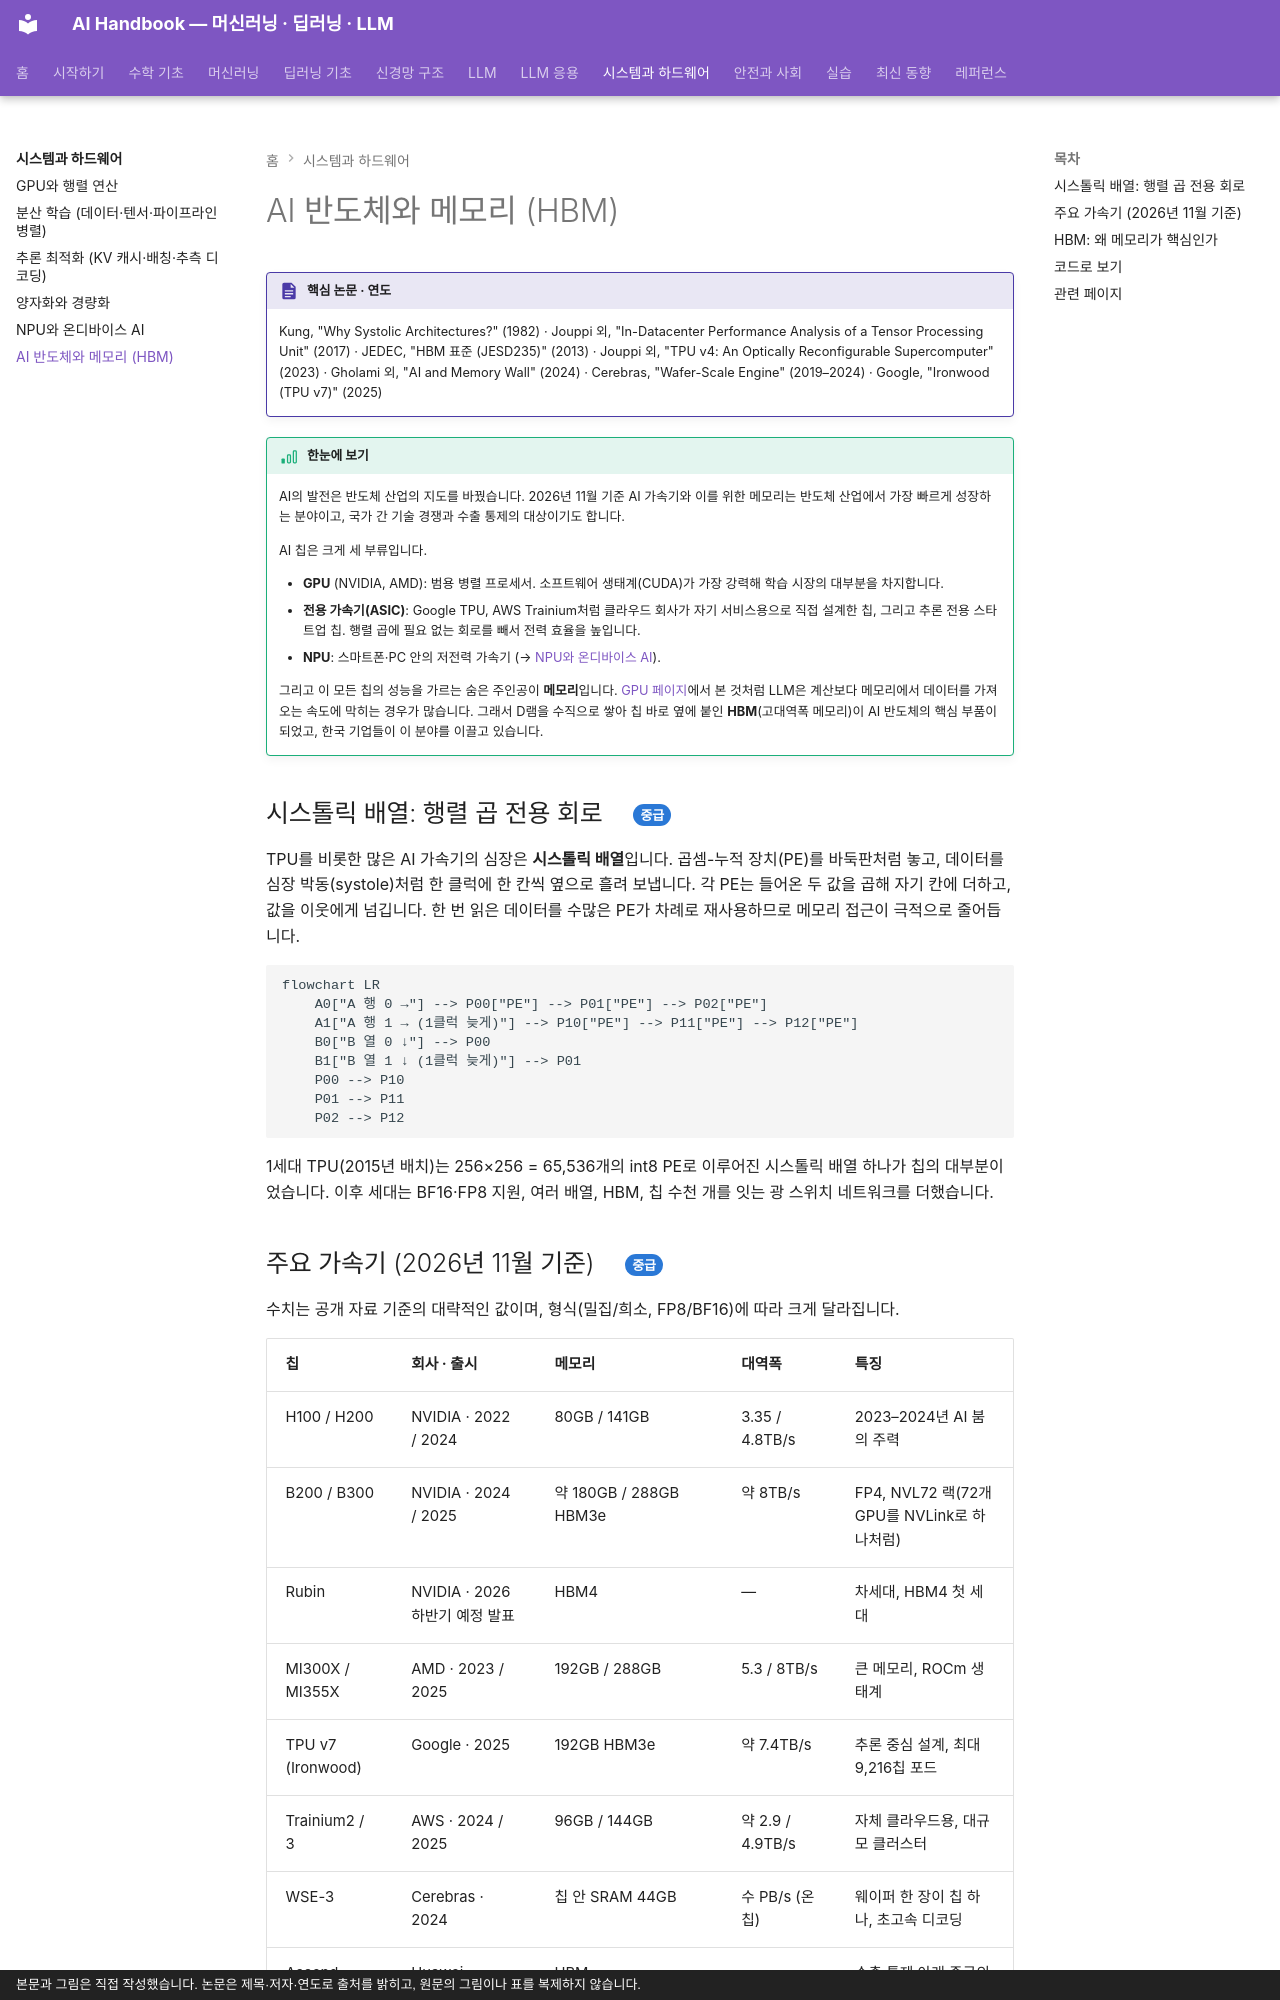

repository: goodhosup/ai · page: systems/ai-chips/index.html · generator: mkdocs · copyright: 본문과 그림은 직접 작성했습니다. 논문은 제목·저자·연도로 출처를 밝히고, 원문의 그림이나 표를 복제하지 않습니다.

# AI 반도체와 메모리 (HBM)

!!! spec "핵심 논문 · 연도"
    Kung, "Why Systolic Architectures?" (1982) · Jouppi 외, "In-Datacenter Performance Analysis of a Tensor Processing Unit" (2017) · JEDEC, "HBM 표준 (JESD235)" (2013) · Jouppi 외, "TPU v4: An Optically Reconfigurable Supercomputer" (2023) · Gholami 외, "AI and Memory Wall" (2024) · Cerebras, "Wafer-Scale Engine" (2019–2024) · Google, "Ironwood (TPU v7)" (2025)

!!! basic "한눈에 보기"
    AI의 발전은 반도체 산업의 지도를 바꿨습니다. 2026년 11월 기준 AI 가속기와 이를 위한 메모리는 반도체 산업에서 가장 빠르게 성장하는 분야이고, 국가 간 기술 경쟁과 수출 통제의 대상이기도 합니다.

    AI 칩은 크게 세 부류입니다.

    - **GPU** (NVIDIA, AMD): 범용 병렬 프로세서. 소프트웨어 생태계(CUDA)가 가장 강력해 학습 시장의 대부분을 차지합니다.
    - **전용 가속기(ASIC)**: Google TPU, AWS Trainium처럼 클라우드 회사가 자기 서비스용으로 직접 설계한 칩, 그리고 추론 전용 스타트업 칩. 행렬 곱에 필요 없는 회로를 빼서 전력 효율을 높입니다.
    - **NPU**: 스마트폰·PC 안의 저전력 가속기 (→ [NPU와 온디바이스 AI](npu.md)).

    그리고 이 모든 칩의 성능을 가르는 숨은 주인공이 **메모리**입니다. [GPU 페이지](gpu.md)에서 본 것처럼 LLM은 계산보다 메모리에서 데이터를 가져오는 속도에 막히는 경우가 많습니다. 그래서 D램을 수직으로 쌓아 칩 바로 옆에 붙인 **HBM**(고대역폭 메모리)이 AI 반도체의 핵심 부품이 되었고, 한국 기업들이 이 분야를 이끌고 있습니다.

## 시스톨릭 배열: 행렬 곱 전용 회로 { .l2 }

TPU를 비롯한 많은 AI 가속기의 심장은 **시스톨릭 배열**입니다. 곱셈-누적 장치(PE)를 바둑판처럼 놓고, 데이터를 심장 박동(systole)처럼 한 클럭에 한 칸씩 옆으로 흘려 보냅니다. 각 PE는 들어온 두 값을 곱해 자기 칸에 더하고, 값을 이웃에게 넘깁니다. 한 번 읽은 데이터를 수많은 PE가 차례로 재사용하므로 메모리 접근이 극적으로 줄어듭니다.

```mermaid
flowchart LR
    A0["A 행 0 →"] --> P00["PE"] --> P01["PE"] --> P02["PE"]
    A1["A 행 1 → (1클럭 늦게)"] --> P10["PE"] --> P11["PE"] --> P12["PE"]
    B0["B 열 0 ↓"] --> P00
    B1["B 열 1 ↓ (1클럭 늦게)"] --> P01
    P00 --> P10
    P01 --> P11
    P02 --> P12
```

1세대 TPU(2015년 배치)는 256×256 = 65,536개의 int8 PE로 이루어진 시스톨릭 배열 하나가 칩의 대부분이었습니다. 이후 세대는 BF16·FP8 지원, 여러 배열, HBM, 칩 수천 개를 잇는 광 스위치 네트워크를 더했습니다.

## 주요 가속기 (2026년 11월 기준) { .l2 }

수치는 공개 자료 기준의 대략적인 값이며, 형식(밀집/희소, FP8/BF16)에 따라 크게 달라집니다.

| 칩 | 회사 · 출시 | 메모리 | 대역폭 | 특징 |
|---|---|---|---|---|
| H100 / H200 | NVIDIA · 2022 / 2024 | 80GB / 141GB | 3.35 / 4.8TB/s | 2023–2024년 AI 붐의 주력 |
| B200 / B300 | NVIDIA · 2024 / 2025 | 약 180GB / 288GB HBM3e | 약 8TB/s | FP4, NVL72 랙(72개 GPU를 NVLink로 하나처럼) |
| Rubin | NVIDIA · 2026 하반기 예정 발표 | HBM4 | — | 차세대, HBM4 첫 세대 |
| MI300X / MI355X | AMD · 2023 / 2025 | 192GB / 288GB | 5.3 / 8TB/s | 큰 메모리, ROCm 생태계 |
| TPU v7 (Ironwood) | Google · 2025 | 192GB HBM3e | 약 7.4TB/s | 추론 중심 설계, 최대 9,216칩 포드 |
| Trainium2 / 3 | AWS · 2024 / 2025 | 96GB / 144GB | 약 2.9 / 4.9TB/s | 자체 클라우드용, 대규모 클러스터 |
| WSE-3 | Cerebras · 2024 | 칩 안 SRAM 44GB | 수 PB/s (온칩) | 웨이퍼 한 장이 칩 하나, 초고속 디코딩 |
| Ascend 910C 계열 | Huawei · 2024– | HBM | — | 수출 통제 아래 중국의 대안 |
| ATOM·REBEL / RNGD | 리벨리온 / 퓨리오사AI · 한국 | ATOM은 GDDR6, REBEL은 HBM3E / RNGD는 HBM3 | — | 데이터센터 추론, 전력 효율 |
